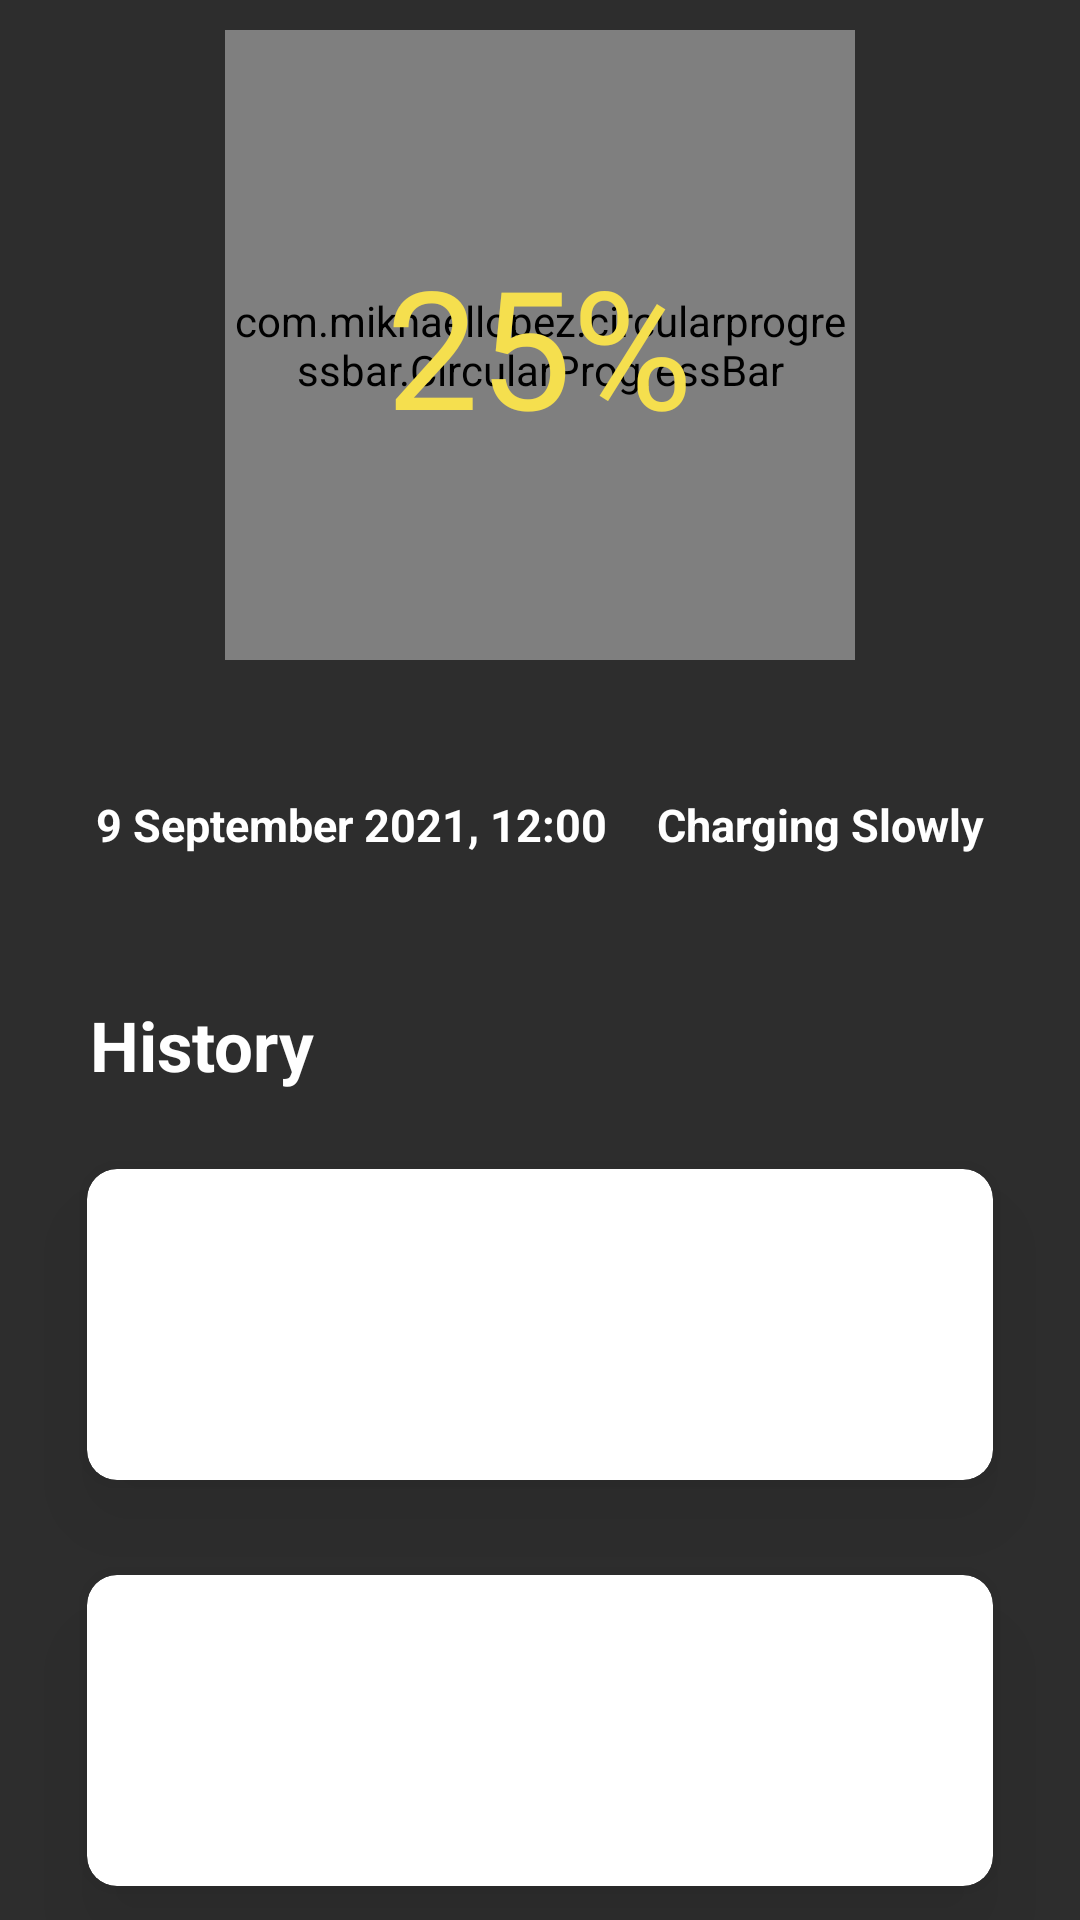

Produce the Android XML layout that renders to this screen, including the resource entries it uses.
<!-- AndroidManifest.xml: application theme Theme.SolarTrackerNoActionBar -->
<!-- res/layout/fragment_battery.xml -->
<?xml version="1.0" encoding="utf-8"?>
<FrameLayout xmlns:android="http://schemas.android.com/apk/res/android"
    xmlns:tools="http://schemas.android.com/tools"
    android:layout_width="match_parent"
    android:layout_height="match_parent"
    xmlns:app="http://schemas.android.com/apk/res-auto"
    tools:context=".BatteryFragment">

    <androidx.core.widget.NestedScrollView
        android:layout_width="match_parent"
        android:layout_height="match_parent" >

        <LinearLayout
            android:layout_width="match_parent"
            android:layout_height="match_parent"
            android:orientation="vertical"
            android:gravity="center_horizontal" >

            <androidx.constraintlayout.widget.ConstraintLayout
                android:layout_width="match_parent"
                android:background="@color/black_750"
                android:layout_height="320dp" >

                <RelativeLayout
                    android:layout_width="match_parent"
                    android:layout_height="wrap_content"
                    app:layout_constraintLeft_toLeftOf="parent"
                    app:layout_constraintRight_toRightOf="parent"
                    app:layout_constraintTop_toTopOf="parent" >

                    <com.mikhaellopez.circularprogressbar.CircularProgressBar
                        android:id="@+id/spinner"
                        android:layout_width="210dp"
                        android:layout_height="210dp"
                        app:cpb_background_progressbar_color="@color/white"
                        app:cpb_background_progressbar_width="15dp"
                        app:cpb_progress_direction="to_right"
                        app:cpb_progressbar_color="@color/yellow"
                        app:cpb_progressbar_width="15dp"
                        android:layout_marginTop="20dp"
                        android:layout_centerInParent="true"
                        app:cpb_progress_max="100"
                        app:cpb_round_border="true"  />

                    <TextView
                        android:id="@+id/tv_spinner"
                        android:layout_width="wrap_content"
                        android:layout_height="wrap_content"
                        android:text="25%"
                        android:textColor="@color/yellow"
                        android:textSize="55sp"
                        android:layout_centerInParent="true" />

                </RelativeLayout>

                <TextView
                    android:layout_width="wrap_content"
                    android:layout_height="wrap_content"
                    android:textStyle="bold"
                    android:textSize="15sp"
                    android:text="9 September 2021, 12:00"
                    android:textColor="@color/white"
                    app:layout_constraintLeft_toLeftOf="parent"
                    app:layout_constraintBottom_toBottomOf="parent"
                    android:layout_marginLeft="32dp"
                    android:layout_marginBottom="35dp" />

                <TextView
                    android:layout_width="wrap_content"
                    android:layout_height="wrap_content"
                    android:text="Charging Slowly"
                    android:textStyle="bold"
                    android:textColor="@color/white"
                    android:textSize="15sp"
                    app:layout_constraintRight_toRightOf="parent"
                    app:layout_constraintBottom_toBottomOf="parent"
                    android:layout_marginRight="32dp"
                    android:layout_marginBottom="35dp" />

            </androidx.constraintlayout.widget.ConstraintLayout>

            <LinearLayout
                android:layout_width="match_parent"
                android:orientation="vertical"
                android:layout_height="match_parent" >

                <TextView
                    android:layout_width="match_parent"
                    android:layout_height="wrap_content"
                    android:text="History"
                    android:layout_marginTop="13dp"
                    android:textStyle="bold"
                    android:layout_marginHorizontal="30dp"
                    android:layout_marginBottom="20dp"
                    android:textSize="23sp" />

                <androidx.cardview.widget.CardView
                    android:layout_width="match_parent"
                    android:layout_height="155dp"
                    app:cardElevation="15dp"
                    android:layout_marginHorizontal="11dp"
                    app:cardCornerRadius="10dp"
                    android:layout_marginTop="-20dp"
                    android:foreground="?android:attr/selectableItemBackground"
                    app:cardUseCompatPadding="true"
                    android:clickable="true"
                    android:backgroundTint="@color/white"
                    android:outlineSpotShadowColor="@color/black_40t"
                    android:focusable="true">

                </androidx.cardview.widget.CardView>

                <androidx.cardview.widget.CardView
                    android:layout_width="match_parent"
                    android:layout_height="155dp"
                    app:cardElevation="15dp"
                    android:layout_marginHorizontal="11dp"
                    app:cardCornerRadius="10dp"
                    android:layout_marginTop="-20dp"
                    android:foreground="?android:attr/selectableItemBackground"
                    app:cardUseCompatPadding="true"
                    android:clickable="true"
                    android:backgroundTint="@color/white"
                    android:outlineSpotShadowColor="@color/black_40t"
                    android:focusable="true">

                </androidx.cardview.widget.CardView>

                <androidx.cardview.widget.CardView
                    android:layout_width="match_parent"
                    android:layout_height="155dp"
                    app:cardElevation="15dp"
                    android:layout_marginHorizontal="11dp"
                    app:cardCornerRadius="10dp"
                    android:layout_marginTop="-20dp"
                    android:foreground="?android:attr/selectableItemBackground"
                    app:cardUseCompatPadding="true"
                    android:clickable="true"
                    android:backgroundTint="@color/white"
                    android:outlineSpotShadowColor="@color/black_40t"
                    android:focusable="true">

                </androidx.cardview.widget.CardView>

                <androidx.cardview.widget.CardView
                    android:layout_width="match_parent"
                    android:layout_height="155dp"
                    app:cardElevation="15dp"
                    android:layout_marginHorizontal="11dp"
                    app:cardCornerRadius="10dp"
                    android:layout_marginTop="-20dp"
                    android:foreground="?android:attr/selectableItemBackground"
                    app:cardUseCompatPadding="true"
                    android:clickable="true"
                    android:layout_marginBottom="110dp"
                    android:backgroundTint="@color/white"
                    android:outlineSpotShadowColor="@color/black_40t"
                    android:focusable="true">

                </androidx.cardview.widget.CardView>

            </LinearLayout>

        </LinearLayout>

    </androidx.core.widget.NestedScrollView>

</FrameLayout>
<!-- resources referenced by this layout -->
<resources>
  <color name="black_40t">#66000000</color>
  <color name="black_750">#2D2D2D</color>
  <color name="white">#FFFFFFFF</color>
  <color name="yellow">#F5DF4E</color>
  <style name="Theme.SolarTrackerNoActionBar" parent="Theme.MaterialComponents.Light.NoActionBar">
          
          <item name="colorPrimary">@color/black_750</item>
          <item name="colorPrimaryVariant">@color/white</item>
          <item name="colorOnPrimary">@color/white</item>
          
          <item name="colorSecondary">@color/teal_200</item>
          <item name="colorSecondaryVariant">@color/teal_700</item>
          <item name="colorOnSecondary">@color/white</item>
          
          <item name="android:statusBarColor" tools:targetApi="l">?attr/colorPrimary</item>
          
          <item name="android:colorBackground">?attr/colorPrimary</item>
          <item name="android:textColor">@color/white</item>
          <item name="android:colorAccent">@color/blue</item>
      </style>
  <color name="teal_200">#FF03DAC5</color>
  <color name="teal_700">#FF018786</color>
  <color name="blue">#3A73F6</color>
</resources>
